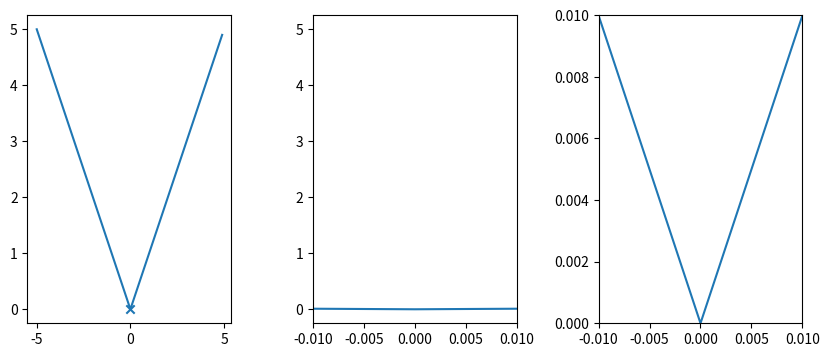

Python code for this plot:
import numpy as np
import matplotlib.pyplot as plt

x = np.arange(-5, 5, .1)
y = np.absolute(x)
x0 = 0
r = 0.01

fig, axes = plt.subplots(1, 3, figsize=(10,4))
ax1 = axes[0]
ax1.scatter(x0, np.absolute(x0), marker='x')
ax1.plot(x, y)

ax2 = axes[1]
ax2.set_xlim(x0-r, x0+r)
ax2.plot(x, y)

ax3 = axes[2]
ax3.set_xlim(x0-r, x0+r)
ax3.set_ylim(x0, np.absolute(x0+r))
ax3.plot(x, y)
plt.subplots_adjust(wspace=0.4)
plt.show()
